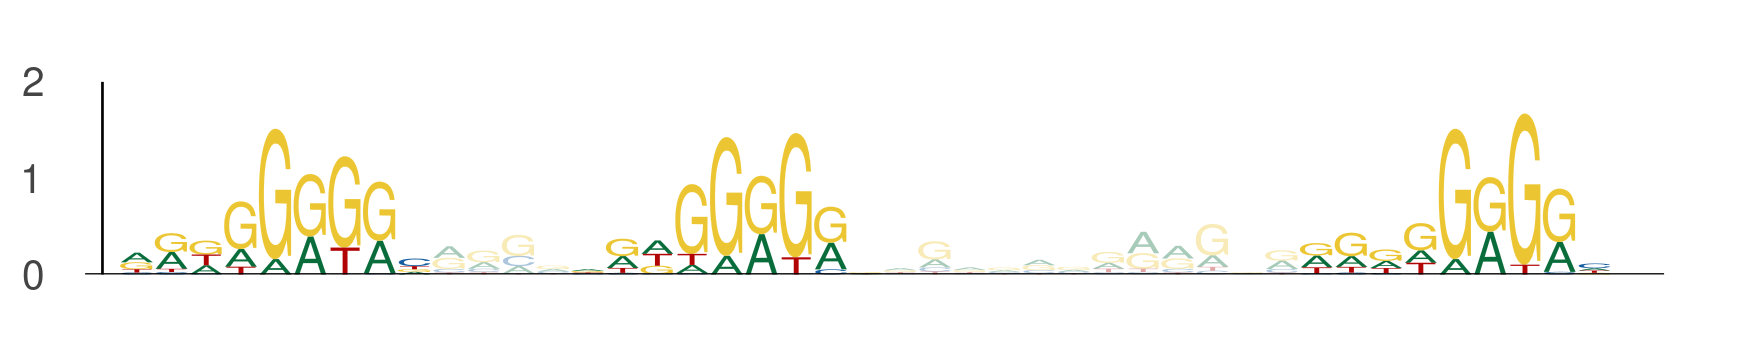

The table this chart was drawn from, first rows:
seq_index, start_position, end_position, is_reversed_complement
4575, 71, 80, 0
4575, 84, 93, 0
4575, 105, 114, 0
636, 55, 64, 0
636, 68, 77, 0
636, 89, 98, 0
484, 53, 62, 0
484, 66, 75, 0
484, 87, 96, 0
5570, 50, 59, 0
5570, 63, 72, 0
5570, 84, 93, 0
1871, 26, 35, 0
1871, 39, 48, 0
1871, 60, 69, 0
3308, 59, 68, 0
3308, 72, 81, 0
3308, 93, 102, 0
775, 50, 59, 0
775, 63, 72, 0
775, 84, 93, 0
1012, 52, 61, 0
1012, 65, 74, 0
1012, 86, 95, 0
4083, 94, 103, 0
4083, 107, 116, 0
4083, 128, 137, 0
4479, 99, 108, 0
4479, 112, 121, 0
4479, 133, 142, 0
4614, 87, 96, 0
4614, 100, 109, 0
4614, 121, 130, 0
3801, 24, 33, 0
3801, 37, 46, 0
3801, 58, 67, 0
3044, 26, 35, 0
3044, 39, 48, 0
3044, 60, 69, 0
1454, 72, 81, 0
1454, 85, 94, 0
1454, 106, 115, 0
2501, 16, 25, 0
2501, 29, 38, 0
2501, 50, 59, 0
6106, 122, 131, 0
6106, 135, 144, 0
6106, 156, 165, 0
4462, 26, 35, 0
4462, 39, 48, 0
4462, 60, 69, 0
5103, 116, 125, 0
5103, 129, 138, 0
5103, 150, 159, 0
5329, 59, 68, 0
5329, 72, 81, 0
5329, 93, 102, 0
3230, 89, 98, 0
3230, 102, 111, 0
3230, 123, 132, 0
... 138 more rows
